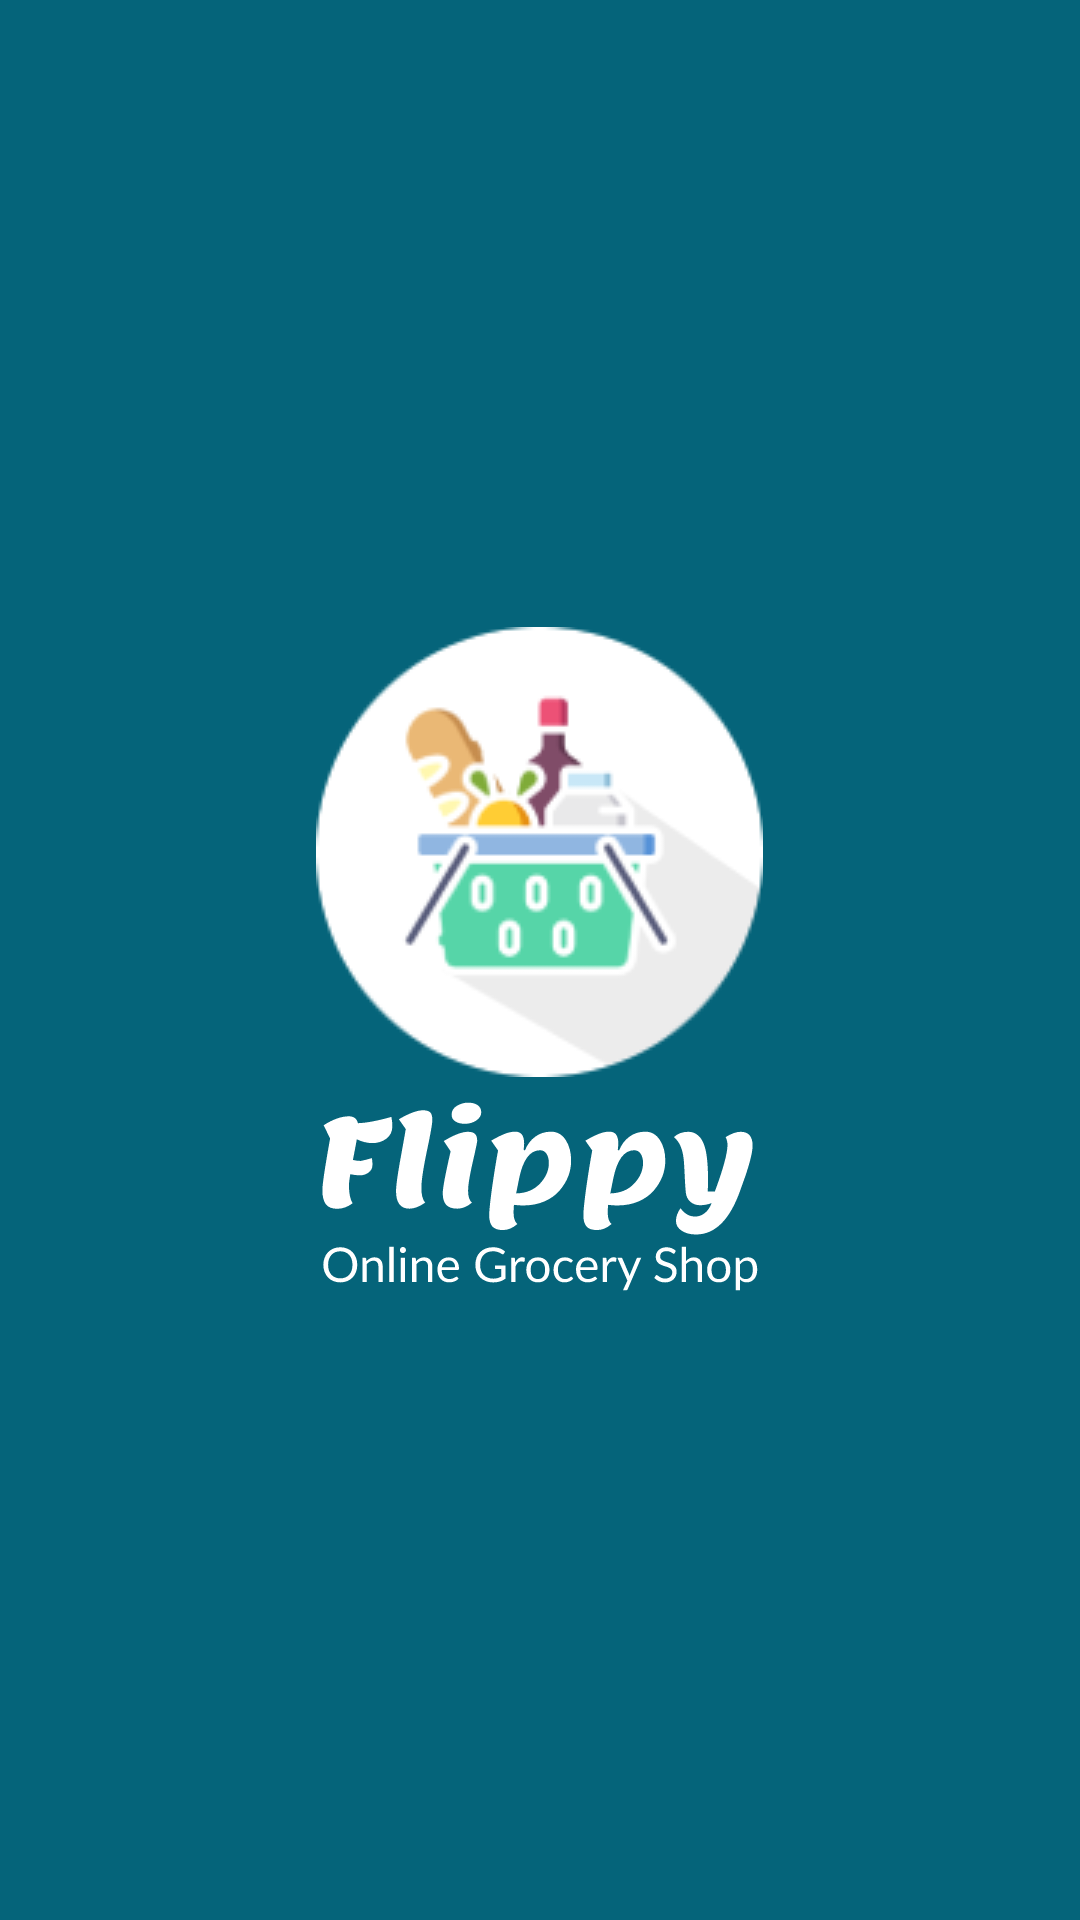

Layout XML and referenced resources for this Android screen:
<!-- AndroidManifest.xml: application theme Theme.MyProject23Sep -->
<!-- res/layout/activity_splash_screen.xml -->
<?xml version="1.0" encoding="utf-8"?>
<LinearLayout
    android:layout_width="match_parent"
    android:layout_height="match_parent"
    android:orientation="vertical"
    xmlns:tools="http://schemas.android.com/tools"
    android:background="@color/main_app_color"
    tools:context=".SplashScreen"
    android:gravity="center"
    style="@style/Theme.AppCompat.Light.NoActionBar.FullScreen"
    xmlns:android="http://schemas.android.com/apk/res/android">

    <ImageView
        android:id="@+id/splash_img"
        android:layout_width="wrap_content"
        android:layout_height="wrap_content"
        android:src="@drawable/logo_150"
        >
    </ImageView>

    <ImageView
        android:id="@+id/splash_sub_img"
        android:layout_width="match_parent"
        android:layout_height="wrap_content"
        android:layout_marginStart="100dp"
        android:layout_marginEnd="100dp"
        android:src="@drawable/ic_flippy_icon">

    </ImageView>


</LinearLayout>
<!-- resources referenced by this layout -->
<resources>
  <color name="main_app_color">#05647a</color>
  <!-- drawable ic_flippy_icon: vector/xml drawable (drawable, 22499 chars, omitted) -->
  <!-- drawable logo_150: png bitmap (drawable-v24, 8220 bytes) -->
  <style name="Theme.AppCompat.Light.NoActionBar.FullScreen" parent="@style/Theme.AppCompat.Light">
          <item name="windowNoTitle">true</item>
          <item name="windowActionBar">false</item>
          <item name="android:windowFullscreen">true</item>
          <item name="android:windowContentOverlay">@null</item>
      </style>
  <style name="Theme.MyProject23Sep" parent="Theme.MaterialComponents.DayNight.NoActionBar">
          
          <item name="colorPrimary">@color/main_app_color</item>
          <item name="colorPrimaryVariant">@color/main_app_color</item>
          <item name="colorOnPrimary">@color/purple_700</item>
          
          <item name="colorSecondary">@color/teal_200</item>
          <item name="colorSecondaryVariant">@color/teal_700</item>
          <item name="colorOnSecondary">@color/main_app_color</item>
          
          <item name="android:statusBarColor" tools:targetApi="l">?attr/colorPrimaryVariant</item>
          <item name="android:navigationBarColor">?attr/colorPrimaryVariant</item>
          <item name="android:navigationIcon">?attr/colorSecondary</item>
  
          
          <item name="drawerArrowStyle">@style/DrawerHamburgerStyle</item>
  
  
      </style>
  <color name="purple_700">#045163</color>
  <color name="teal_200">#A7DBDB</color>
  <color name="teal_700">#69D2E7</color>
  <style name="DrawerHamburgerStyle" parent="@style/Widget.AppCompat.DrawerArrowToggle">
          <item name="spinBars">true</item>
          <item name="color">@android:color/white</item>
      </style>
</resources>
